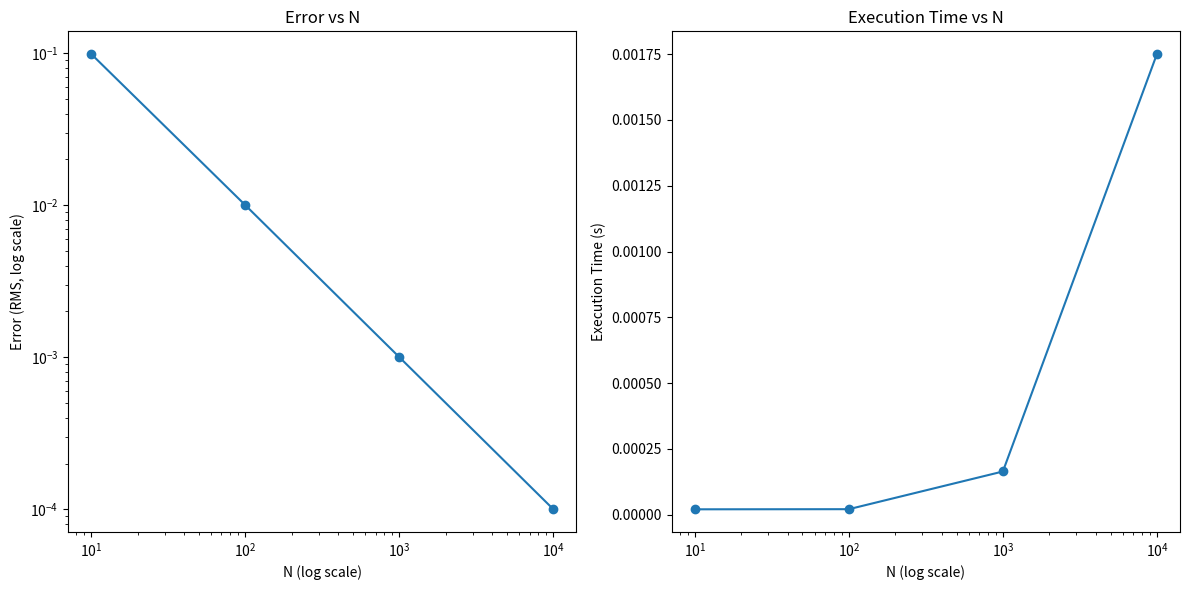

This chart was generated by the following Python code:
import numpy as np
import time
import matplotlib.pyplot as plt

def riemann_integral(f, a, b, N):
    width = (b - a) / N
    total_area = 0
    for i in range(N):
        total_area += f(a + i * width) * width
    return total_area

def f(x):
    return 4 / (1 + x**2)

# Nilai referensi pi
pi_reference = 3.14159265358979323846

# Variasi nilai N
N_values = [10, 100, 1000, 10000]

# Hasil perhitungan, galat RMS, dan waktu eksekusi
results = []
errors = []
execution_times = []

for N in N_values:
    start_time = time.time()
    pi_estimate = riemann_integral(f, 0, 1, N)
    end_time = time.time()
    
    execution_time = end_time - start_time
    error = np.sqrt((pi_estimate - pi_reference)**2)
    
    results.append(pi_estimate)
    errors.append(error)
    execution_times.append(execution_time)

# Output hasil
print("N\t\tπ estimate\t\tError (RMS)\t\tExecution Time (s)")
for i, N in enumerate(N_values):
    print(f"{N}\t\t{results[i]:.15f}\t{errors[i]:.15f}\t{execution_times[i]:.8f}")

# Plotting
plt.figure(figsize=(12, 6))
plt.subplot(1, 2, 1)
plt.plot(N_values, errors, marker='o')
plt.xscale('log')
plt.yscale('log')
plt.xlabel('N (log scale)')
plt.ylabel('Error (RMS, log scale)')
plt.title('Error vs N')

plt.subplot(1, 2, 2)
plt.plot(N_values, execution_times, marker='o')
plt.xscale('log')
plt.xlabel('N (log scale)')
plt.ylabel('Execution Time (s)')
plt.title('Execution Time vs N')

plt.tight_layout()
plt.show()
